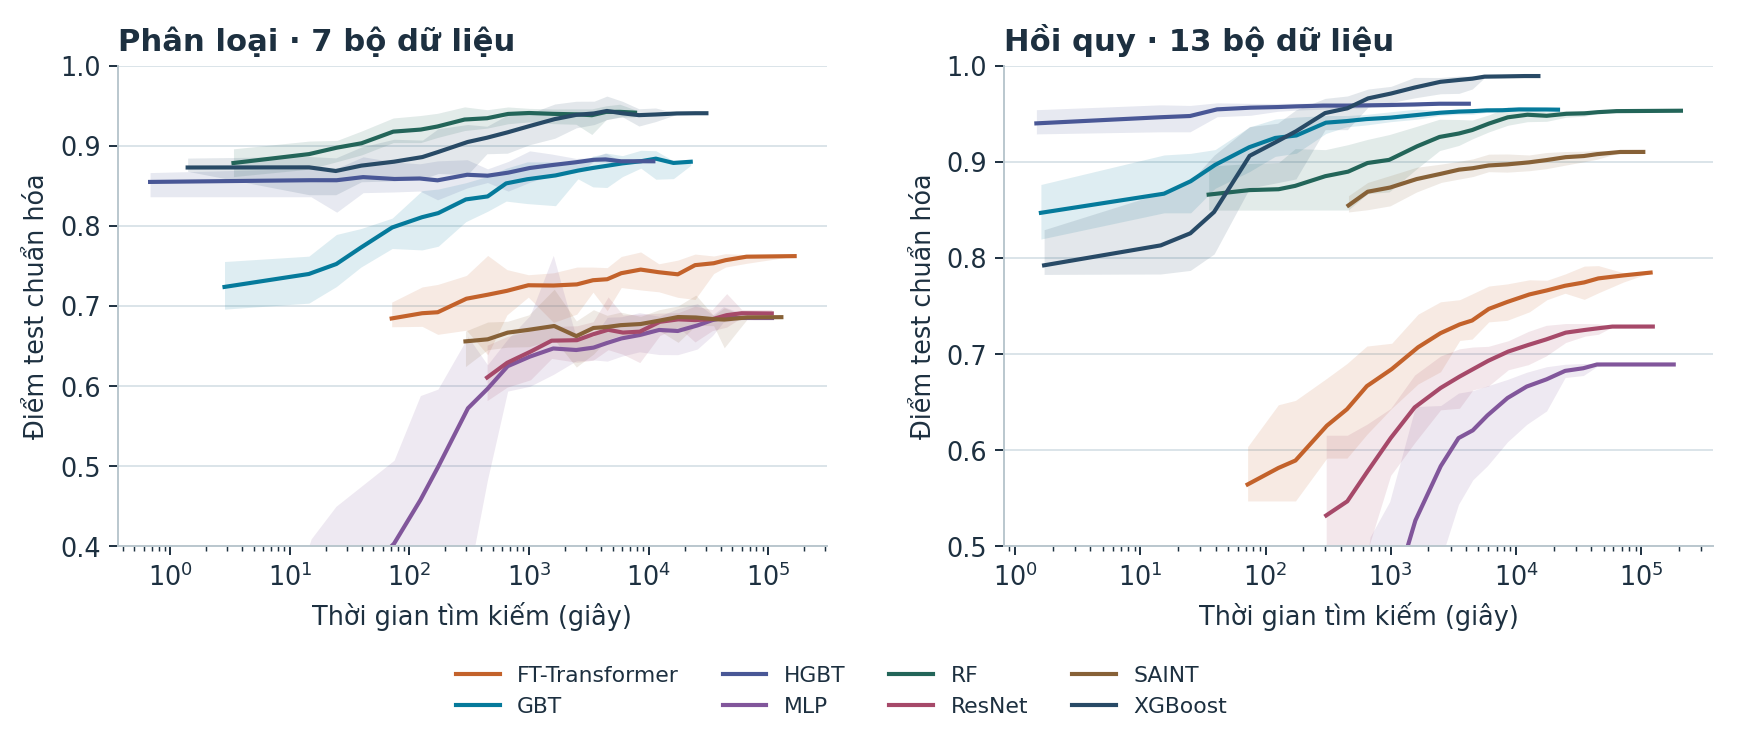

Values plotted in this chart, from the file beside it:
model_name, time_bin, mean, low, high, seconds, panel, datasets
FT Transformer, 4, 0.6844, 0.674, 0.7047, 71.15, categorical_classif_medium, 7
FT Transformer, 5, 0.6909, 0.6745, 0.7237, 127.9, categorical_classif_medium, 7
FT Transformer, 6, 0.6921, 0.6645, 0.7268, 172.6, categorical_classif_medium, 7
FT Transformer, 7, 0.709, 0.6697, 0.7381, 299.8, categorical_classif_medium, 7
FT Transformer, 8, 0.714, 0.639, 0.763, 451.8, categorical_classif_medium, 7
FT Transformer, 9, 0.7189, 0.6888, 0.7453, 654.2, categorical_classif_medium, 7
FT Transformer, 10, 0.7258, 0.711, 0.7389, 987.8, categorical_classif_medium, 7
FT Transformer, 11, 0.7255, 0.6794, 0.7413, 1604, categorical_classif_medium, 7
FT Transformer, 12, 0.7269, 0.6898, 0.7485, 2516, categorical_classif_medium, 7
FT Transformer, 13, 0.7321, 0.7172, 0.7485, 3434, categorical_classif_medium, 7
FT Transformer, 14, 0.7333, 0.6941, 0.7478, 4513, categorical_classif_medium, 7
FT Transformer, 15, 0.7408, 0.723, 0.7617, 5912, categorical_classif_medium, 7
FT Transformer, 16, 0.7454, 0.7199, 0.7674, 8601, categorical_classif_medium, 7
FT Transformer, 17, 0.7421, 0.7176, 0.7526, 12201, categorical_classif_medium, 7
FT Transformer, 18, 0.7395, 0.7107, 0.7572, 17584, categorical_classif_medium, 7
FT Transformer, 19, 0.7509, 0.7081, 0.7647, 24503, categorical_classif_medium, 7
FT Transformer, 20, 0.7533, 0.7404, 0.7623, 35093, categorical_classif_medium, 7
FT Transformer, 21, 0.7571, 0.7485, 0.7652, 44070, categorical_classif_medium, 7
FT Transformer, 22, 0.7615, 0.7532, 0.764, 66016, categorical_classif_medium, 7
FT Transformer, 23, 0.7622, 0.7622, 0.7622, 166807, categorical_classif_medium, 7
GradientBoostingTree, 0, 0.7237, 0.696, 0.7554, 2.844, categorical_classif_medium, 7
GradientBoostingTree, 1, 0.7399, 0.7035, 0.7621, 14.43, categorical_classif_medium, 7
GradientBoostingTree, 2, 0.7524, 0.7242, 0.7892, 24.53, categorical_classif_medium, 7
GradientBoostingTree, 3, 0.7729, 0.7485, 0.7966, 39.35, categorical_classif_medium, 7
GradientBoostingTree, 4, 0.7979, 0.7717, 0.8096, 71.82, categorical_classif_medium, 7
GradientBoostingTree, 5, 0.8107, 0.7699, 0.8438, 127.5, categorical_classif_medium, 7
GradientBoostingTree, 6, 0.8159, 0.7745, 0.8459, 174.3, categorical_classif_medium, 7
GradientBoostingTree, 7, 0.833, 0.8052, 0.8538, 297, categorical_classif_medium, 7
GradientBoostingTree, 8, 0.8367, 0.8182, 0.8617, 451.4, categorical_classif_medium, 7
GradientBoostingTree, 9, 0.8529, 0.8308, 0.8719, 644.6, categorical_classif_medium, 7
GradientBoostingTree, 10, 0.8581, 0.8277, 0.8798, 967, categorical_classif_medium, 7
GradientBoostingTree, 11, 0.8629, 0.8251, 0.8797, 1667, categorical_classif_medium, 7
GradientBoostingTree, 12, 0.8689, 0.8586, 0.8773, 2568, categorical_classif_medium, 7
GradientBoostingTree, 13, 0.8722, 0.8486, 0.887, 3425, categorical_classif_medium, 7
GradientBoostingTree, 14, 0.8749, 0.8478, 0.8907, 4484, categorical_classif_medium, 7
GradientBoostingTree, 15, 0.878, 0.8614, 0.8876, 6056, categorical_classif_medium, 7
GradientBoostingTree, 16, 0.8806, 0.872, 0.8943, 8621, categorical_classif_medium, 7
GradientBoostingTree, 17, 0.8838, 0.8581, 0.8937, 11519, categorical_classif_medium, 7
GradientBoostingTree, 18, 0.8785, 0.8589, 0.881, 16168, categorical_classif_medium, 7
GradientBoostingTree, 19, 0.88, 0.8754, 0.881, 22555, categorical_classif_medium, 7
GradientBoostingTree, 20, 0.88, 0.8754, 0.881, , categorical_classif_medium, 7
GradientBoostingTree, 21, 0.88, 0.8754, 0.881, , categorical_classif_medium, 7
GradientBoostingTree, 22, 0.88, 0.8754, 0.881, , categorical_classif_medium, 7
GradientBoostingTree, 23, 0.88, 0.8754, 0.881, , categorical_classif_medium, 7
HistGradientBoostingTree, 0, 0.8548, 0.8363, 0.8664, 0.6786, categorical_classif_medium, 7
HistGradientBoostingTree, 1, 0.8569, 0.8363, 0.8715, 15.03, categorical_classif_medium, 7
HistGradientBoostingTree, 2, 0.8569, 0.817, 0.8717, 24.67, categorical_classif_medium, 7
HistGradientBoostingTree, 3, 0.8608, 0.8414, 0.8861, 41.05, categorical_classif_medium, 7
HistGradientBoostingTree, 4, 0.8584, 0.8423, 0.8795, 75.26, categorical_classif_medium, 7
HistGradientBoostingTree, 5, 0.8591, 0.8434, 0.8774, 122.2, categorical_classif_medium, 7
HistGradientBoostingTree, 6, 0.8568, 0.8324, 0.881, 172.1, categorical_classif_medium, 7
HistGradientBoostingTree, 7, 0.8637, 0.8473, 0.8825, 304.5, categorical_classif_medium, 7
HistGradientBoostingTree, 8, 0.8626, 0.854, 0.8711, 450.8, categorical_classif_medium, 7
HistGradientBoostingTree, 9, 0.8663, 0.8433, 0.8803, 669.9, categorical_classif_medium, 7
HistGradientBoostingTree, 10, 0.8722, 0.8543, 0.8936, 1015, categorical_classif_medium, 7
HistGradientBoostingTree, 11, 0.8757, 0.8628, 0.8896, 1543, categorical_classif_medium, 7
HistGradientBoostingTree, 12, 0.8794, 0.8664, 0.8841, 2489, categorical_classif_medium, 7
HistGradientBoostingTree, 13, 0.8824, 0.8799, 0.8853, 3493, categorical_classif_medium, 7
HistGradientBoostingTree, 14, 0.8829, 0.8794, 0.8911, 4364, categorical_classif_medium, 7
HistGradientBoostingTree, 15, 0.8805, 0.8794, 0.8808, 5904, categorical_classif_medium, 7
... 280 more rows
